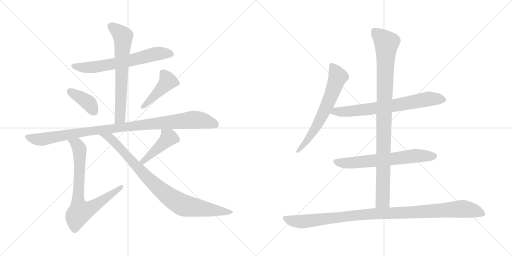
t = 0.00 s
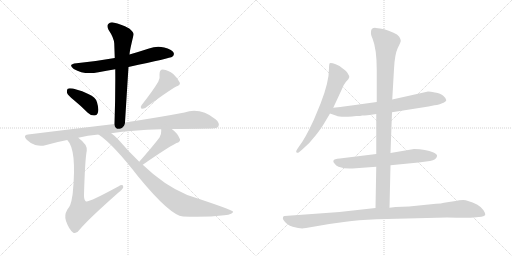
t = 2.16 s
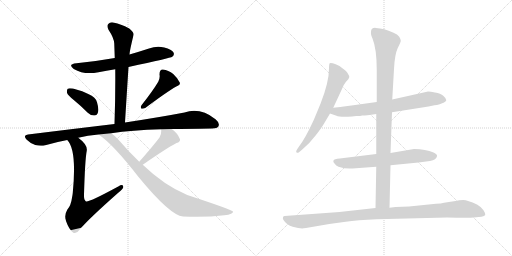
t = 4.33 s
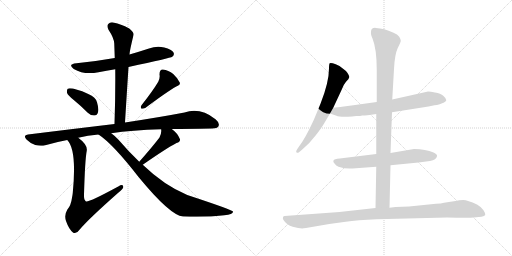
t = 6.49 s
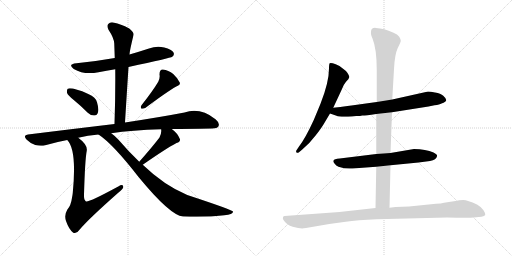
t = 8.65 s
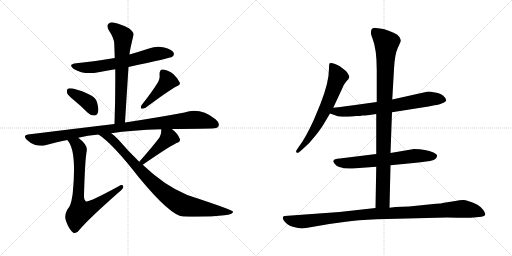
t = 10.82 s

The animated SVG that drew these frames (rendered in a browser with its animation timeline set to each time). Animation: 13 CSS @keyframes rules; one cycle of 10.82 s.

<svg version="1.1" viewBox="0 0 2048 1024" xmlns="http://www.w3.org/2000/svg">
  <g stroke="lightgray" stroke-dasharray="1,1" stroke-width="1" transform="scale(4, 4)">
    <line x1="0" y1="0" x2="256" y2="256"></line>
    <line x1="256" y1="0" x2="0" y2="256"></line>
    <line x1="128" y1="0" x2="128" y2="256"></line>
    <line x1="0" y1="128" x2="256" y2="128"></line>
    <line x1="256" y1="0" x2="512" y2="256"></line>
    <line x1="512" y1="0" x2="256" y2="256"></line>
    <line x1="384" y1="0" x2="384" y2="256"></line>
    <line x1="256" y1="128" x2="512" y2="128"></line>
  </g>
<g transform="scale(1, -1) translate(0, -850)">
   <style type="text/css">
    @keyframes keyframes0 {
      from {
       stroke: black;
       stroke-dashoffset: 649;
       stroke-width: 128;
       }
       68% {
       animation-timing-function: step-end;
       stroke: black;
       stroke-dashoffset: 0;
       stroke-width: 128;
       }
       to {
       stroke: black;
       stroke-width: 1024;
       }
       }
       #make-me-a-hanzi-animation-0 {
         animation: keyframes0 0.778158s both;
         animation-delay: 0.000000s;
         animation-timing-function: linear;
       }
    @keyframes keyframes1 {
      from {
       stroke: black;
       stroke-dashoffset: 666;
       stroke-width: 128;
       }
       68% {
       animation-timing-function: step-end;
       stroke: black;
       stroke-dashoffset: 0;
       stroke-width: 128;
       }
       to {
       stroke: black;
       stroke-width: 1024;
       }
       }
       #make-me-a-hanzi-animation-1 {
         animation: keyframes1 0.791992s both;
         animation-delay: 0.778158s;
         animation-timing-function: linear;
       }
    @keyframes keyframes2 {
      from {
       stroke: black;
       stroke-dashoffset: 391;
       stroke-width: 128;
       }
       56% {
       animation-timing-function: step-end;
       stroke: black;
       stroke-dashoffset: 0;
       stroke-width: 128;
       }
       to {
       stroke: black;
       stroke-width: 1024;
       }
       }
       #make-me-a-hanzi-animation-2 {
         animation: keyframes2 0.568197s both;
         animation-delay: 1.570150s;
         animation-timing-function: linear;
       }
    @keyframes keyframes3 {
      from {
       stroke: black;
       stroke-dashoffset: 437;
       stroke-width: 128;
       }
       59% {
       animation-timing-function: step-end;
       stroke: black;
       stroke-dashoffset: 0;
       stroke-width: 128;
       }
       to {
       stroke: black;
       stroke-width: 1024;
       }
       }
       #make-me-a-hanzi-animation-3 {
         animation: keyframes3 0.605632s both;
         animation-delay: 2.138347s;
         animation-timing-function: linear;
       }
    @keyframes keyframes4 {
      from {
       stroke: black;
       stroke-dashoffset: 1017;
       stroke-width: 128;
       }
       77% {
       animation-timing-function: step-end;
       stroke: black;
       stroke-dashoffset: 0;
       stroke-width: 128;
       }
       to {
       stroke: black;
       stroke-width: 1024;
       }
       }
       #make-me-a-hanzi-animation-4 {
         animation: keyframes4 1.077637s both;
         animation-delay: 2.743979s;
         animation-timing-function: linear;
       }
    @keyframes keyframes5 {
      from {
       stroke: black;
       stroke-dashoffset: 757;
       stroke-width: 128;
       }
       71% {
       animation-timing-function: step-end;
       stroke: black;
       stroke-dashoffset: 0;
       stroke-width: 128;
       }
       to {
       stroke: black;
       stroke-width: 1024;
       }
       }
       #make-me-a-hanzi-animation-5 {
         animation: keyframes5 0.866048s both;
         animation-delay: 3.821616s;
         animation-timing-function: linear;
       }
    @keyframes keyframes6 {
      from {
       stroke: black;
       stroke-dashoffset: 441;
       stroke-width: 128;
       }
       59% {
       animation-timing-function: step-end;
       stroke: black;
       stroke-dashoffset: 0;
       stroke-width: 128;
       }
       to {
       stroke: black;
       stroke-width: 1024;
       }
       }
       #make-me-a-hanzi-animation-6 {
         animation: keyframes6 0.608887s both;
         animation-delay: 4.687664s;
         animation-timing-function: linear;
       }
    @keyframes keyframes7 {
      from {
       stroke: black;
       stroke-dashoffset: 886;
       stroke-width: 128;
       }
       74% {
       animation-timing-function: step-end;
       stroke: black;
       stroke-dashoffset: 0;
       stroke-width: 128;
       }
       to {
       stroke: black;
       stroke-width: 1024;
       }
       }
       #make-me-a-hanzi-animation-7 {
         animation: keyframes7 0.971029s both;
         animation-delay: 5.296551s;
         animation-timing-function: linear;
       }
    @keyframes keyframes8 {
      from {
       stroke: black;
       stroke-dashoffset: 654;
       stroke-width: 128;
       }
       68% {
       animation-timing-function: step-end;
       stroke: black;
       stroke-dashoffset: 0;
       stroke-width: 128;
       }
       to {
       stroke: black;
       stroke-width: 1024;
       }
       }
       #make-me-a-hanzi-animation-8 {
         animation: keyframes8 0.782227s both;
         animation-delay: 6.267580s;
         animation-timing-function: linear;
       }
    @keyframes keyframes9 {
      from {
       stroke: black;
       stroke-dashoffset: 709;
       stroke-width: 128;
       }
       70% {
       animation-timing-function: step-end;
       stroke: black;
       stroke-dashoffset: 0;
       stroke-width: 128;
       }
       to {
       stroke: black;
       stroke-width: 1024;
       }
       }
       #make-me-a-hanzi-animation-9 {
         animation: keyframes9 0.826986s both;
         animation-delay: 7.049807s;
         animation-timing-function: linear;
       }
    @keyframes keyframes10 {
      from {
       stroke: black;
       stroke-dashoffset: 652;
       stroke-width: 128;
       }
       68% {
       animation-timing-function: step-end;
       stroke: black;
       stroke-dashoffset: 0;
       stroke-width: 128;
       }
       to {
       stroke: black;
       stroke-width: 1024;
       }
       }
       #make-me-a-hanzi-animation-10 {
         animation: keyframes10 0.780599s both;
         animation-delay: 7.876793s;
         animation-timing-function: linear;
       }
    @keyframes keyframes11 {
      from {
       stroke: black;
       stroke-dashoffset: 983;
       stroke-width: 128;
       }
       76% {
       animation-timing-function: step-end;
       stroke: black;
       stroke-dashoffset: 0;
       stroke-width: 128;
       }
       to {
       stroke: black;
       stroke-width: 1024;
       }
       }
       #make-me-a-hanzi-animation-11 {
         animation: keyframes11 1.049967s both;
         animation-delay: 8.657392s;
         animation-timing-function: linear;
       }
    @keyframes keyframes12 {
      from {
       stroke: black;
       stroke-dashoffset: 1057;
       stroke-width: 128;
       }
       77% {
       animation-timing-function: step-end;
       stroke: black;
       stroke-dashoffset: 0;
       stroke-width: 128;
       }
       to {
       stroke: black;
       stroke-width: 1024;
       }
       }
       #make-me-a-hanzi-animation-12 {
         animation: keyframes12 1.110189s both;
         animation-delay: 9.707359s;
         animation-timing-function: linear;
       }
</style>
<path d="M 514.0 582.5 Q 683.0 618.5 689.0 623.5 Q 699.0 630.5 694.0 640.5 Q 687.0 652.5 657.0 660.5 Q 626.0 667.5 596.0 656.5 Q 556.0 643.5 518.0 632.5 L 459.0 618.5 Q 386.0 605.5 306.0 597.5 Q 269.0 593.5 295.0 574.5 Q 337.0 549.5 394.0 561.5 Q 425.0 567.5 461.0 573.5 L 514.0 582.5 Z" fill="lightgray"></path> 
<path d="M 500.0 360.5 Q 507.0 475.5 514.0 582.5 L 518.0 632.5 Q 518.0 644.5 534.0 710.5 Q 537.0 720.5 517.0 736.5 Q 481.0 755.5 457.0 759.5 Q 441.0 763.5 433.0 754.5 Q 426.0 747.5 434.0 731.5 Q 456.0 698.5 457.0 676.5 Q 458.0 648.5 459.0 618.5 L 461.0 573.5 Q 462.0 470.5 458.0 354.5 C 457.0 324.5 498.0 330.5 500.0 360.5 Z" fill="lightgray"></path> 
<path d="M 295.0 450.5 Q 322.0 428.5 351.0 399.5 Q 363.0 387.5 378.0 388.5 Q 388.0 388.5 392.0 401.5 Q 396.0 414.5 388.0 441.5 Q 384.0 460.5 353.0 474.5 Q 289.0 501.5 271.0 495.5 Q 267.0 491.5 268.0 479.5 Q 271.0 469.5 295.0 450.5 Z" fill="lightgray"></path> 
<path d="M 633.0 523.5 Q 611.0 486.5 566.0 429.5 Q 560.0 422.5 566.0 415.5 Q 573.0 414.5 581.0 418.5 Q 665.0 481.5 705.0 504.5 Q 723.0 510.5 719.0 520.5 Q 712.0 536.5 693.0 554.5 Q 674.0 570.5 651.0 572.5 Q 638.0 572.5 638.0 552.5 Q 641.0 539.5 633.0 523.5 Z" fill="lightgray"></path> 
<path d="M 687.0 334.5 Q 748.0 335.5 848.0 336.5 Q 869.0 336.5 874.0 345.5 Q 880.0 358.5 862.0 373.5 Q 801.0 421.5 738.0 400.5 Q 644.0 382.5 500.0 360.5 L 458.0 354.5 Q 298.0 335.5 112.0 312.5 Q 90.0 309.5 107.0 291.5 Q 122.0 276.5 141.0 270.5 Q 163.0 264.5 181.0 269.5 Q 221.0 281.5 269.0 290.5 L 313.0 299.5 Q 350.0 308.5 394.0 312.5 L 445.0 317.5 Q 527.0 330.5 645.0 333.5 L 687.0 334.5 Z" fill="lightgray"></path> 
<path d="M 269.0 290.5 Q 308.0 251.5 291.0 78.5 Q 290.0 68.5 288.0 59.5 Q 284.0 28.5 269.0 11.5 Q 256.0 -10.5 264.0 -33.5 Q 276.0 -67.5 293.0 -80.5 Q 305.0 -87.5 318.0 -68.5 Q 354.0 -25.5 473.0 79.5 Q 492.0 94.5 493.0 101.5 Q 494.0 116.5 473.0 104.5 Q 355.0 40.5 344.0 44.5 Q 335.0 50.5 336.0 71.5 Q 340.0 212.5 347.0 247.5 Q 351.0 271.5 313.0 299.5 C 290.0 318.5 251.0 314.5 269.0 290.5 Z" fill="lightgray"></path> 
<path d="M 571.0 191.5 Q 661.0 254.5 706.0 278.5 Q 722.0 282.5 720.0 293.5 Q 710.0 318.5 687.0 334.5 C 663.0 352.5 645.0 363.5 645.0 333.5 Q 644.0 332.5 645.0 328.5 Q 646.0 315.5 638.0 300.5 Q 610.0 263.5 557.0 203.5 C 537.0 180.5 546.0 174.5 571.0 191.5 Z" fill="lightgray"></path> 
<path d="M 394.0 312.5 Q 451.0 275.5 555.0 141.5 Q 681.0 -11.5 732.0 -15.5 Q 823.0 -19.5 897.0 -10.5 Q 934.0 -6.5 932.0 4.5 Q 931.0 10.5 749.0 70.5 Q 656.0 109.5 571.0 191.5 L 557.0 203.5 Q 515.0 243.5 474.0 291.5 Q 459.0 307.5 445.0 317.5 C 422.0 336.5 370.0 330.5 394.0 312.5 Z" fill="lightgray"></path> 
<path d="M 1333.0 419.5 L 1367.0 492.5 Q 1373.0 510.5 1384.0 523.5 Q 1396.0 535.5 1397.0 541.5 Q 1398.0 546.5 1390.0 558.5 Q 1382.0 569.5 1371.0 576.5 Q 1364.0 585.5 1343.0 593.5 Q 1323.0 600.5 1319.0 597.5 Q 1316.0 594.5 1316.0 576.5 Q 1316.0 521.5 1282.0 435.5 L 1255.0 370.5 Q 1221.0 296.5 1196.0 264.5 L 1188.0 252.5 Q 1182.0 244.5 1186.0 240.5 Q 1190.0 236.5 1196.0 241.5 L 1209.0 252.5 Q 1240.0 278.5 1264.0 310.5 Q 1288.0 341.5 1298.0 359.5 L 1320.0 396.5 L 1333.0 419.5 Z" fill="lightgray"></path> 
<path d="M 1568.0 401.5 L 1714.0 424.5 L 1738.0 429.5 Q 1759.0 431.5 1766.0 436.5 Q 1785.0 443.5 1785.0 450.5 Q 1784.0 457.5 1773.0 467.5 Q 1763.0 476.5 1740.0 480.5 Q 1717.0 484.5 1708.0 483.5 L 1569.0 452.5 L 1507.0 442.5 L 1406.0 428.5 Q 1396.0 426.5 1333.0 419.5 C 1303.0 416.5 1292.0 406.5 1320.0 396.5 L 1346.0 387.5 Q 1357.0 381.5 1408.0 384.5 L 1425.0 386.5 Q 1443.0 386.5 1449.0 388.5 Q 1455.0 387.5 1505.0 394.5 L 1568.0 401.5 Z" fill="lightgray"></path> 
<path d="M 1562.0 189.5 L 1674.0 200.5 L 1720.0 206.5 Q 1746.0 211.5 1748.0 225.5 Q 1751.0 231.5 1734.0 240.5 Q 1703.0 254.5 1656.0 254.5 L 1562.0 238.5 L 1505.0 234.5 L 1359.0 216.5 Q 1336.0 215.5 1334.0 208.5 Q 1331.0 203.5 1338.0 196.5 Q 1344.0 187.5 1354.0 183.5 Q 1384.0 173.5 1410.0 176.5 L 1505.0 183.5 L 1562.0 189.5 Z" fill="lightgray"></path> 
<path d="M 1558.0 19.5 L 1562.0 189.5 L 1562.0 238.5 L 1568.0 401.5 L 1569.0 452.5 L 1576.0 574.5 Q 1579.0 633.5 1591.0 658.5 Q 1604.0 683.5 1603.0 688.5 Q 1603.0 692.5 1597.0 703.5 Q 1591.0 713.5 1572.0 720.5 Q 1537.0 737.5 1503.0 738.5 Q 1484.0 739.5 1484.0 722.5 Q 1482.0 714.5 1490.0 696.5 Q 1507.0 654.5 1507.0 570.5 L 1507.0 442.5 L 1505.0 394.5 L 1505.0 234.5 L 1505.0 183.5 L 1502.0 18.5 C 1501.0 -11.5 1557.0 -10.5 1558.0 19.5 Z" fill="lightgray"></path> 
<path d="M 1224.0 -61.5 L 1317.0 -45.5 L 1383.0 -36.5 Q 1428.0 -29.5 1507.0 -26.5 L 1788.0 -19.5 Q 1879.0 -21.5 1894.0 -19.5 L 1926.0 -16.5 Q 1938.0 -14.5 1941.0 -9.5 Q 1942.0 -2.5 1934.0 9.5 Q 1927.0 21.5 1908.0 32.5 Q 1870.0 50.5 1853.0 50.5 Q 1837.0 50.5 1822.0 46.5 L 1776.0 39.5 Q 1765.0 36.5 1744.0 35.5 L 1636.0 24.5 L 1582.0 22.5 L 1558.0 19.5 L 1502.0 18.5 L 1358.0 2.5 L 1138.0 -13.5 Q 1134.0 -13.5 1132.0 -18.5 Q 1130.0 -24.5 1134.0 -29.5 Q 1147.0 -50.5 1171.0 -56.5 Q 1195.0 -63.5 1209.0 -63.5 Q 1213.0 -61.5 1224.0 -61.5 Z" fill="lightgray"></path> 
      <clipPath id="make-me-a-hanzi-clip-0">
      <path d="M 514.0 582.5 Q 683.0 618.5 689.0 623.5 Q 699.0 630.5 694.0 640.5 Q 687.0 652.5 657.0 660.5 Q 626.0 667.5 596.0 656.5 Q 556.0 643.5 518.0 632.5 L 459.0 618.5 Q 386.0 605.5 306.0 597.5 Q 269.0 593.5 295.0 574.5 Q 337.0 549.5 394.0 561.5 Q 425.0 567.5 461.0 573.5 L 514.0 582.5 Z" fill="lightgray"></path>
      </clipPath>
      <path clip-path="url(#make-me-a-hanzi-clip-0)" d="M 298.0 587.5 L 307.0 582.5 L 369.0 580.5 L 523.0 606.5 L 622.0 635.5 L 683.0 634.5 " fill="none" id="make-me-a-hanzi-animation-0" stroke-dasharray="521 1042" stroke-linecap="round"></path>

      <clipPath id="make-me-a-hanzi-clip-1">
      <path d="M 500.0 360.5 Q 507.0 475.5 514.0 582.5 L 518.0 632.5 Q 518.0 644.5 534.0 710.5 Q 537.0 720.5 517.0 736.5 Q 481.0 755.5 457.0 759.5 Q 441.0 763.5 433.0 754.5 Q 426.0 747.5 434.0 731.5 Q 456.0 698.5 457.0 676.5 Q 458.0 648.5 459.0 618.5 L 461.0 573.5 Q 462.0 470.5 458.0 354.5 C 457.0 324.5 498.0 330.5 500.0 360.5 Z" fill="lightgray"></path>
      </clipPath>
      <path clip-path="url(#make-me-a-hanzi-clip-1)" d="M 445.0 745.5 L 492.0 704.5 L 481.0 386.5 L 464.0 362.5 " fill="none" id="make-me-a-hanzi-animation-1" stroke-dasharray="538 1076" stroke-linecap="round"></path>

      <clipPath id="make-me-a-hanzi-clip-2">
      <path d="M 295.0 450.5 Q 322.0 428.5 351.0 399.5 Q 363.0 387.5 378.0 388.5 Q 388.0 388.5 392.0 401.5 Q 396.0 414.5 388.0 441.5 Q 384.0 460.5 353.0 474.5 Q 289.0 501.5 271.0 495.5 Q 267.0 491.5 268.0 479.5 Q 271.0 469.5 295.0 450.5 Z" fill="lightgray"></path>
      </clipPath>
      <path clip-path="url(#make-me-a-hanzi-clip-2)" d="M 276.0 489.5 L 346.0 445.5 L 377.0 403.5 " fill="none" id="make-me-a-hanzi-animation-2" stroke-dasharray="263 526" stroke-linecap="round"></path>

      <clipPath id="make-me-a-hanzi-clip-3">
      <path d="M 633.0 523.5 Q 611.0 486.5 566.0 429.5 Q 560.0 422.5 566.0 415.5 Q 573.0 414.5 581.0 418.5 Q 665.0 481.5 705.0 504.5 Q 723.0 510.5 719.0 520.5 Q 712.0 536.5 693.0 554.5 Q 674.0 570.5 651.0 572.5 Q 638.0 572.5 638.0 552.5 Q 641.0 539.5 633.0 523.5 Z" fill="lightgray"></path>
      </clipPath>
      <path clip-path="url(#make-me-a-hanzi-clip-3)" d="M 653.0 557.5 L 672.0 525.5 L 572.0 422.5 " fill="none" id="make-me-a-hanzi-animation-3" stroke-dasharray="309 618" stroke-linecap="round"></path>

      <clipPath id="make-me-a-hanzi-clip-4">
      <path d="M 687.0 334.5 Q 748.0 335.5 848.0 336.5 Q 869.0 336.5 874.0 345.5 Q 880.0 358.5 862.0 373.5 Q 801.0 421.5 738.0 400.5 Q 644.0 382.5 500.0 360.5 L 458.0 354.5 Q 298.0 335.5 112.0 312.5 Q 90.0 309.5 107.0 291.5 Q 122.0 276.5 141.0 270.5 Q 163.0 264.5 181.0 269.5 Q 221.0 281.5 269.0 290.5 L 313.0 299.5 Q 350.0 308.5 394.0 312.5 L 445.0 317.5 Q 527.0 330.5 645.0 333.5 L 687.0 334.5 Z" fill="lightgray"></path>
      </clipPath>
      <path clip-path="url(#make-me-a-hanzi-clip-4)" d="M 110.0 301.5 L 163.0 292.5 L 393.0 330.5 L 766.0 371.5 L 811.0 368.5 L 862.0 352.5 " fill="none" id="make-me-a-hanzi-animation-4" stroke-dasharray="889 1778" stroke-linecap="round"></path>

      <clipPath id="make-me-a-hanzi-clip-5">
      <path d="M 269.0 290.5 Q 308.0 251.5 291.0 78.5 Q 290.0 68.5 288.0 59.5 Q 284.0 28.5 269.0 11.5 Q 256.0 -10.5 264.0 -33.5 Q 276.0 -67.5 293.0 -80.5 Q 305.0 -87.5 318.0 -68.5 Q 354.0 -25.5 473.0 79.5 Q 492.0 94.5 493.0 101.5 Q 494.0 116.5 473.0 104.5 Q 355.0 40.5 344.0 44.5 Q 335.0 50.5 336.0 71.5 Q 340.0 212.5 347.0 247.5 Q 351.0 271.5 313.0 299.5 C 290.0 318.5 251.0 314.5 269.0 290.5 Z" fill="lightgray"></path>
      </clipPath>
      <path clip-path="url(#make-me-a-hanzi-clip-5)" d="M 276.0 291.5 L 309.0 270.5 L 318.0 254.5 L 312.0 47.5 L 320.0 3.5 L 346.0 9.5 L 375.0 25.5 L 483.0 101.5 " fill="none" id="make-me-a-hanzi-animation-5" stroke-dasharray="629 1258" stroke-linecap="round"></path>

      <clipPath id="make-me-a-hanzi-clip-6">
      <path d="M 571.0 191.5 Q 661.0 254.5 706.0 278.5 Q 722.0 282.5 720.0 293.5 Q 710.0 318.5 687.0 334.5 C 663.0 352.5 645.0 363.5 645.0 333.5 Q 644.0 332.5 645.0 328.5 Q 646.0 315.5 638.0 300.5 Q 610.0 263.5 557.0 203.5 C 537.0 180.5 546.0 174.5 571.0 191.5 Z" fill="lightgray"></path>
      </clipPath>
      <path clip-path="url(#make-me-a-hanzi-clip-6)" d="M 652.0 331.5 L 675.0 299.5 L 574.0 205.5 L 567.0 207.5 " fill="none" id="make-me-a-hanzi-animation-6" stroke-dasharray="313 626" stroke-linecap="round"></path>

      <clipPath id="make-me-a-hanzi-clip-7">
      <path d="M 394.0 312.5 Q 451.0 275.5 555.0 141.5 Q 681.0 -11.5 732.0 -15.5 Q 823.0 -19.5 897.0 -10.5 Q 934.0 -6.5 932.0 4.5 Q 931.0 10.5 749.0 70.5 Q 656.0 109.5 571.0 191.5 L 557.0 203.5 Q 515.0 243.5 474.0 291.5 Q 459.0 307.5 445.0 317.5 C 422.0 336.5 370.0 330.5 394.0 312.5 Z" fill="lightgray"></path>
      </clipPath>
      <path clip-path="url(#make-me-a-hanzi-clip-7)" d="M 408.0 307.5 L 440.0 299.5 L 581.0 146.5 L 662.0 74.5 L 718.0 36.5 L 818.0 14.5 L 928.0 2.5 " fill="none" id="make-me-a-hanzi-animation-7" stroke-dasharray="758 1516" stroke-linecap="round"></path>

      <clipPath id="make-me-a-hanzi-clip-8">
      <path d="M 1333.0 419.5 L 1367.0 492.5 Q 1373.0 510.5 1384.0 523.5 Q 1396.0 535.5 1397.0 541.5 Q 1398.0 546.5 1390.0 558.5 Q 1382.0 569.5 1371.0 576.5 Q 1364.0 585.5 1343.0 593.5 Q 1323.0 600.5 1319.0 597.5 Q 1316.0 594.5 1316.0 576.5 Q 1316.0 521.5 1282.0 435.5 L 1255.0 370.5 Q 1221.0 296.5 1196.0 264.5 L 1188.0 252.5 Q 1182.0 244.5 1186.0 240.5 Q 1190.0 236.5 1196.0 241.5 L 1209.0 252.5 Q 1240.0 278.5 1264.0 310.5 Q 1288.0 341.5 1298.0 359.5 L 1320.0 396.5 L 1333.0 419.5 Z" fill="lightgray"></path>
      </clipPath>
      <path clip-path="url(#make-me-a-hanzi-clip-8)" d="M 1323.0 592.5 L 1345.0 560.5 L 1351.0 540.5 L 1327.0 474.5 L 1265.0 342.5 L 1220.0 276.5 L 1191.0 245.5 " fill="none" id="make-me-a-hanzi-animation-8" stroke-dasharray="526 1052" stroke-linecap="round"></path>

      <clipPath id="make-me-a-hanzi-clip-9">
      <path d="M 1568.0 401.5 L 1714.0 424.5 L 1738.0 429.5 Q 1759.0 431.5 1766.0 436.5 Q 1785.0 443.5 1785.0 450.5 Q 1784.0 457.5 1773.0 467.5 Q 1763.0 476.5 1740.0 480.5 Q 1717.0 484.5 1708.0 483.5 L 1569.0 452.5 L 1507.0 442.5 L 1406.0 428.5 Q 1396.0 426.5 1333.0 419.5 C 1303.0 416.5 1292.0 406.5 1320.0 396.5 L 1346.0 387.5 Q 1357.0 381.5 1408.0 384.5 L 1425.0 386.5 Q 1443.0 386.5 1449.0 388.5 Q 1455.0 387.5 1505.0 394.5 L 1568.0 401.5 Z" fill="lightgray"></path>
      </clipPath>
      <path clip-path="url(#make-me-a-hanzi-clip-9)" d="M 1328.0 399.5 L 1344.0 405.5 L 1396.0 403.5 L 1571.0 426.5 L 1712.0 454.5 L 1776.0 451.5 " fill="none" id="make-me-a-hanzi-animation-9" stroke-dasharray="581 1162" stroke-linecap="round"></path>

      <clipPath id="make-me-a-hanzi-clip-10">
      <path d="M 1562.0 189.5 L 1674.0 200.5 L 1720.0 206.5 Q 1746.0 211.5 1748.0 225.5 Q 1751.0 231.5 1734.0 240.5 Q 1703.0 254.5 1656.0 254.5 L 1562.0 238.5 L 1505.0 234.5 L 1359.0 216.5 Q 1336.0 215.5 1334.0 208.5 Q 1331.0 203.5 1338.0 196.5 Q 1344.0 187.5 1354.0 183.5 Q 1384.0 173.5 1410.0 176.5 L 1505.0 183.5 L 1562.0 189.5 Z" fill="lightgray"></path>
      </clipPath>
      <path clip-path="url(#make-me-a-hanzi-clip-10)" d="M 1343.0 204.5 L 1391.0 197.5 L 1664.0 227.5 L 1737.0 225.5 " fill="none" id="make-me-a-hanzi-animation-10" stroke-dasharray="524 1048" stroke-linecap="round"></path>

      <clipPath id="make-me-a-hanzi-clip-11">
      <path d="M 1558.0 19.5 L 1562.0 189.5 L 1562.0 238.5 L 1568.0 401.5 L 1569.0 452.5 L 1576.0 574.5 Q 1579.0 633.5 1591.0 658.5 Q 1604.0 683.5 1603.0 688.5 Q 1603.0 692.5 1597.0 703.5 Q 1591.0 713.5 1572.0 720.5 Q 1537.0 737.5 1503.0 738.5 Q 1484.0 739.5 1484.0 722.5 Q 1482.0 714.5 1490.0 696.5 Q 1507.0 654.5 1507.0 570.5 L 1507.0 442.5 L 1505.0 394.5 L 1505.0 234.5 L 1505.0 183.5 L 1502.0 18.5 C 1501.0 -11.5 1557.0 -10.5 1558.0 19.5 Z" fill="lightgray"></path>
      </clipPath>
      <path clip-path="url(#make-me-a-hanzi-clip-11)" d="M 1499.0 723.5 L 1546.0 678.5 L 1531.0 47.5 L 1509.0 25.5 " fill="none" id="make-me-a-hanzi-animation-11" stroke-dasharray="855 1710" stroke-linecap="round"></path>

      <clipPath id="make-me-a-hanzi-clip-12">
      <path d="M 1224.0 -61.5 L 1317.0 -45.5 L 1383.0 -36.5 Q 1428.0 -29.5 1507.0 -26.5 L 1788.0 -19.5 Q 1879.0 -21.5 1894.0 -19.5 L 1926.0 -16.5 Q 1938.0 -14.5 1941.0 -9.5 Q 1942.0 -2.5 1934.0 9.5 Q 1927.0 21.5 1908.0 32.5 Q 1870.0 50.5 1853.0 50.5 Q 1837.0 50.5 1822.0 46.5 L 1776.0 39.5 Q 1765.0 36.5 1744.0 35.5 L 1636.0 24.5 L 1582.0 22.5 L 1558.0 19.5 L 1502.0 18.5 L 1358.0 2.5 L 1138.0 -13.5 Q 1134.0 -13.5 1132.0 -18.5 Q 1130.0 -24.5 1134.0 -29.5 Q 1147.0 -50.5 1171.0 -56.5 Q 1195.0 -63.5 1209.0 -63.5 Q 1213.0 -61.5 1224.0 -61.5 Z" fill="lightgray"></path>
      </clipPath>
      <path clip-path="url(#make-me-a-hanzi-clip-12)" d="M 1141.0 -22.5 L 1161.0 -31.5 L 1206.0 -36.5 L 1454.0 -7.5 L 1847.0 15.5 L 1897.0 7.5 L 1934.0 -6.5 " fill="none" id="make-me-a-hanzi-animation-12" stroke-dasharray="929 1858" stroke-linecap="round"></path>

</g>
</svg>
